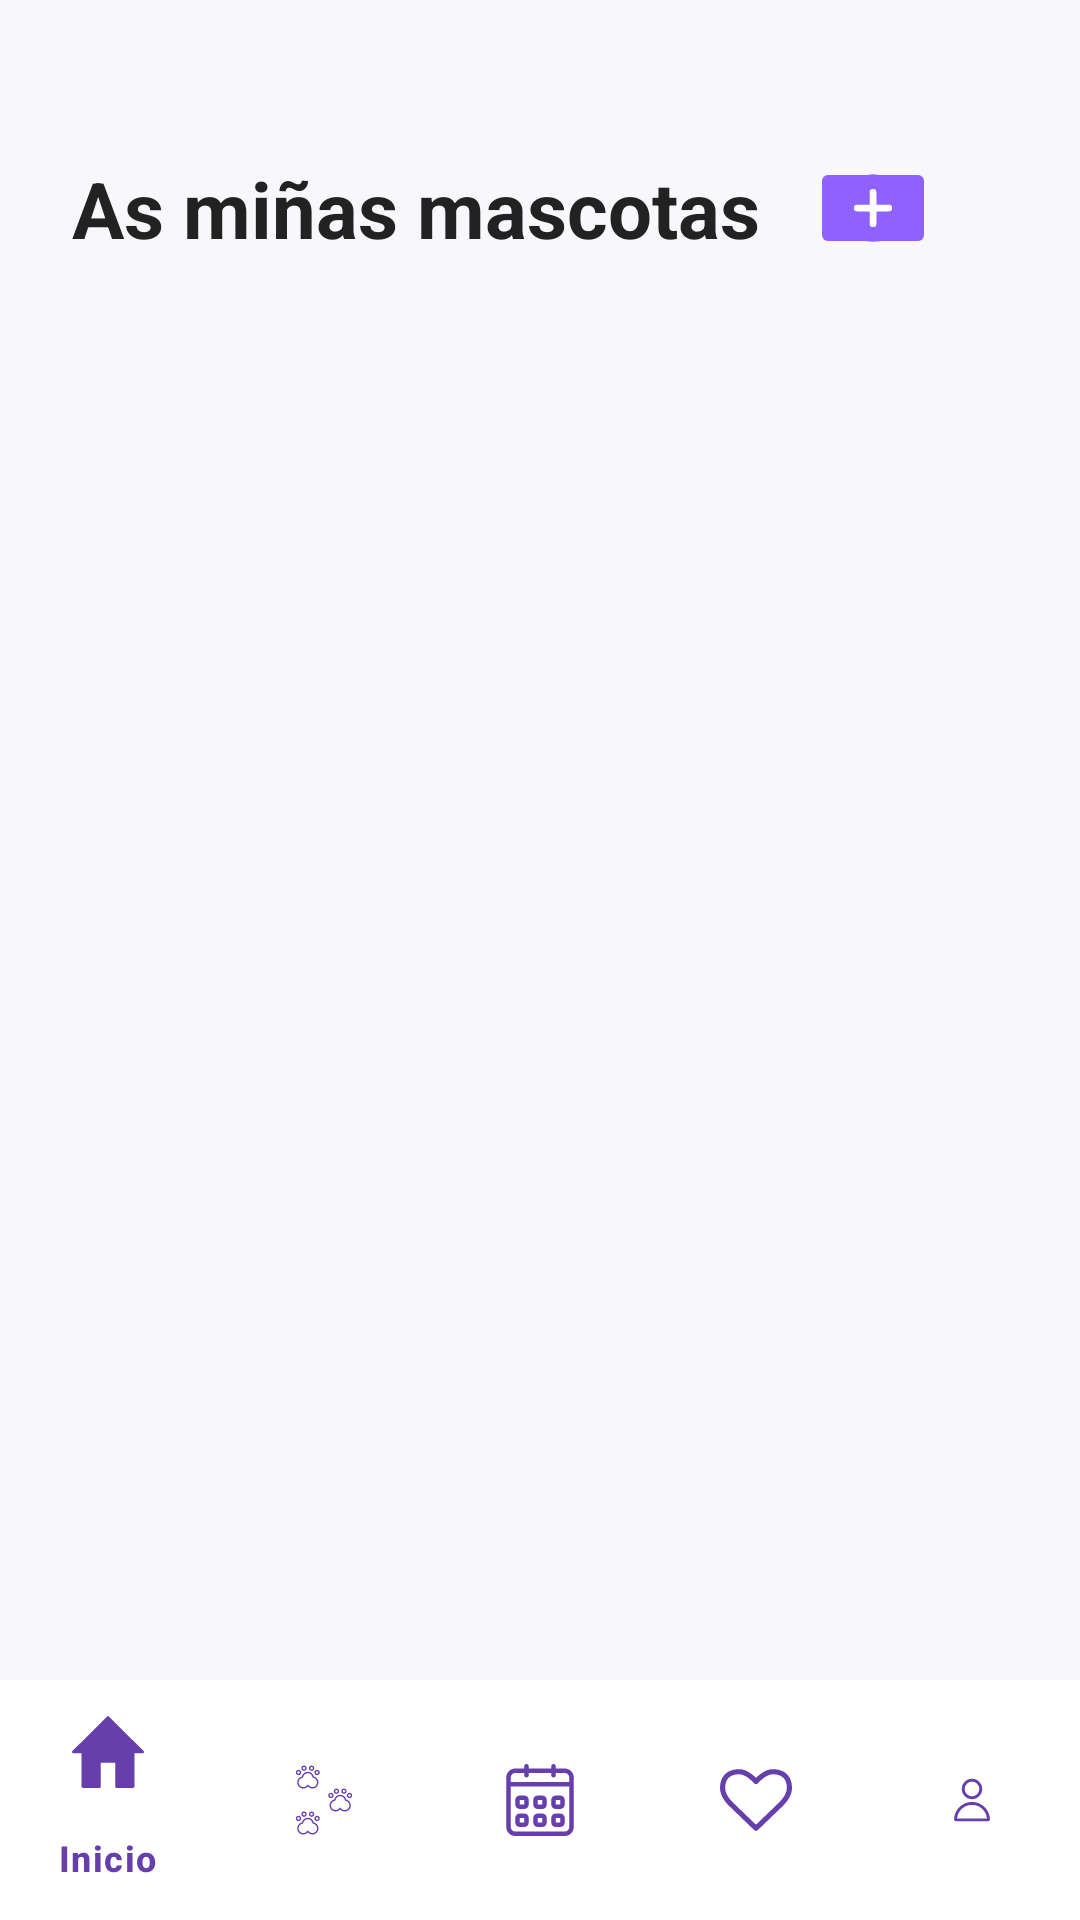

Layout XML and referenced resources for this Android screen:
<!-- AndroidManifest.xml: application theme Theme.PetCare -->
<!-- res/layout/activity_listado_mascotas.xml -->
<?xml version="1.0" encoding="utf-8"?>
<androidx.constraintlayout.widget.ConstraintLayout xmlns:android="http://schemas.android.com/apk/res/android"
    android:id="@+id/main"
    xmlns:app="http://schemas.android.com/apk/res-auto"
    xmlns:tools="http://schemas.android.com/tools"
    android:layout_width="match_parent"
    android:layout_height="match_parent"
    android:background="#F8F8FC">

    <TextView
        android:id="@+id/tvTitulo"
        android:layout_width="wrap_content"
        android:layout_height="wrap_content"
        android:layout_marginStart="24dp"
        android:layout_marginTop="52dp"
        android:text="@string/as_mi_as_mascotas"
        android:textColor="#222222"
        android:textSize="26sp"
        android:textStyle="bold"
        app:layout_constraintStart_toStartOf="parent"
        app:layout_constraintTop_toTopOf="parent" />

    <ImageButton
        android:id="@+id/btnAddMascota"
        android:layout_width="42dp"
        android:layout_height="34dp"
        android:layout_marginEnd="48dp"
        android:backgroundTint="#8F61FF"
        app:layout_constraintBottom_toBottomOf="@id/tvTitulo"
        app:layout_constraintEnd_toEndOf="parent"
        app:layout_constraintTop_toTopOf="@id/tvTitulo"
        app:layout_constraintVertical_bias="0.388"
        app:srcCompat="@drawable/ic_btn_mas"
        tools:ignore="SpeakableTextPresentCheck" />

    <androidx.recyclerview.widget.RecyclerView
        android:id="@+id/rvMascotas"
        android:layout_width="0dp"
        android:layout_height="0dp"
        android:layout_marginStart="20dp"
        android:layout_marginTop="28dp"
        android:layout_marginEnd="20dp"
        android:clipToPadding="false"
        android:paddingBottom="16dp"
        app:layout_constraintBottom_toTopOf="@id/bottomNavigation"
        app:layout_constraintEnd_toEndOf="parent"
        app:layout_constraintHorizontal_bias="1.0"
        app:layout_constraintStart_toStartOf="parent"
        app:layout_constraintTop_toBottomOf="@id/tvTitulo"
        app:layout_constraintVertical_bias="0.0"
        tools:listitem="@layout/celda_mascota" />

    <com.google.android.material.bottomnavigation.BottomNavigationView
        android:id="@+id/bottomNavigation"
        android:layout_width="0dp"
        android:layout_height="wrap_content"
        android:background="#FFFFFF"
        app:itemIconTint="#673FAD"
        app:itemTextColor="#673FAD"
        app:layout_constraintBottom_toBottomOf="parent"
        app:layout_constraintEnd_toEndOf="parent"
        app:layout_constraintStart_toStartOf="parent"
        app:menu="@menu/menu_home" />

</androidx.constraintlayout.widget.ConstraintLayout>
<!-- res/layout/celda_mascota.xml (included above) -->
<?xml version="1.0" encoding="utf-8"?>
<com.google.android.material.card.MaterialCardView
    xmlns:android="http://schemas.android.com/apk/res/android"
    xmlns:app="http://schemas.android.com/apk/res-auto"
    android:layout_width="match_parent"
    android:layout_height="110dp"
    android:layout_marginTop="8dp"
    android:layout_marginBottom="8dp"
    app:cardBackgroundColor="#F2EAFB"
    app:cardCornerRadius="18dp"
    app:cardElevation="2dp"
    app:strokeColor="#E0D2F3"
    app:strokeWidth="1dp">

    <androidx.constraintlayout.widget.ConstraintLayout
        android:layout_width="match_parent"
        android:layout_height="match_parent"
        android:padding="16dp">

        <ImageView
            android:id="@+id/ivMascota"
            android:layout_width="58dp"
            android:layout_height="58dp"
            android:src="@drawable/ic_launcher_foreground"
            app:layout_constraintBottom_toBottomOf="parent"
            app:layout_constraintStart_toStartOf="parent"
            app:layout_constraintTop_toTopOf="parent" />

        <TextView
            android:id="@+id/txtNombreMascota"
            android:layout_width="0dp"
            android:layout_height="wrap_content"
            android:layout_marginStart="18dp"
            android:layout_marginEnd="8dp"
            android:text="Pancho"
            android:textColor="#333333"
            android:textSize="20sp"
            android:textStyle="bold"
            app:layout_constraintEnd_toStartOf="@id/txtFlechaMascota"
            app:layout_constraintStart_toEndOf="@id/ivMascota"
            app:layout_constraintTop_toTopOf="@id/ivMascota" />

        <TextView
            android:id="@+id/txtDatosMascota"
            android:layout_width="0dp"
            android:layout_height="wrap_content"
            android:layout_marginStart="18dp"
            android:layout_marginTop="8dp"
            android:layout_marginEnd="8dp"
            android:text="Perro - Setter - 10 anos"
            android:textColor="#666666"
            android:textSize="15sp"
            app:layout_constraintEnd_toStartOf="@id/txtFlechaMascota"
            app:layout_constraintStart_toEndOf="@id/ivMascota"
            app:layout_constraintTop_toBottomOf="@id/txtNombreMascota" />

        <TextView
            android:id="@+id/txtFlechaMascota"
            android:layout_width="wrap_content"
            android:layout_height="wrap_content"
            android:text="›"
            android:textColor="#777777"
            android:textSize="34sp"
            android:textStyle="bold"
            app:layout_constraintBottom_toBottomOf="parent"
            app:layout_constraintEnd_toEndOf="parent"
            app:layout_constraintTop_toTopOf="parent" />

    </androidx.constraintlayout.widget.ConstraintLayout>

</com.google.android.material.card.MaterialCardView>
<!-- resources referenced by this layout -->
<resources>
  <!-- drawable ic_btn_mas (drawable) -->
  <vector xmlns:android="http://schemas.android.com/apk/res/android" android:height="24dp" android:viewportHeight="512" android:viewportWidth="512" android:width="24dp">
        
      <path android:fillColor="#8F61FF" android:pathData="M256,256m-240,0a240,240 0,1 1,480 0a240,240 0,1 1,-480 0"/>
        
      <path android:fillColor="#FFFFFF" android:pathData="M256,120L256,120A24,24 0,0 1,280 144L280,368A24,24 0,0 1,256 392L256,392A24,24 0,0 1,232 368L232,144A24,24 0,0 1,256 120z"/>
        
      <path android:fillColor="#FFFFFF" android:pathData="M144,232L368,232A24,24 0,0 1,392 256L392,256A24,24 0,0 1,368 280L144,280A24,24 0,0 1,120 256L120,256A24,24 0,0 1,144 232z"/>
      
  </vector>
  <!-- drawable ic_launcher_foreground: webp bitmap (mipmap-hdpi, 4804 bytes) -->
  <string name="as_mi_as_mascotas">As miñas mascotas</string>
  <style name="Theme.PetCare" parent="Base.Theme.PetCare" />
  <style name="Base.Theme.PetCare" parent="Theme.Material3.DayNight.NoActionBar">
          
          
      </style>
</resources>
